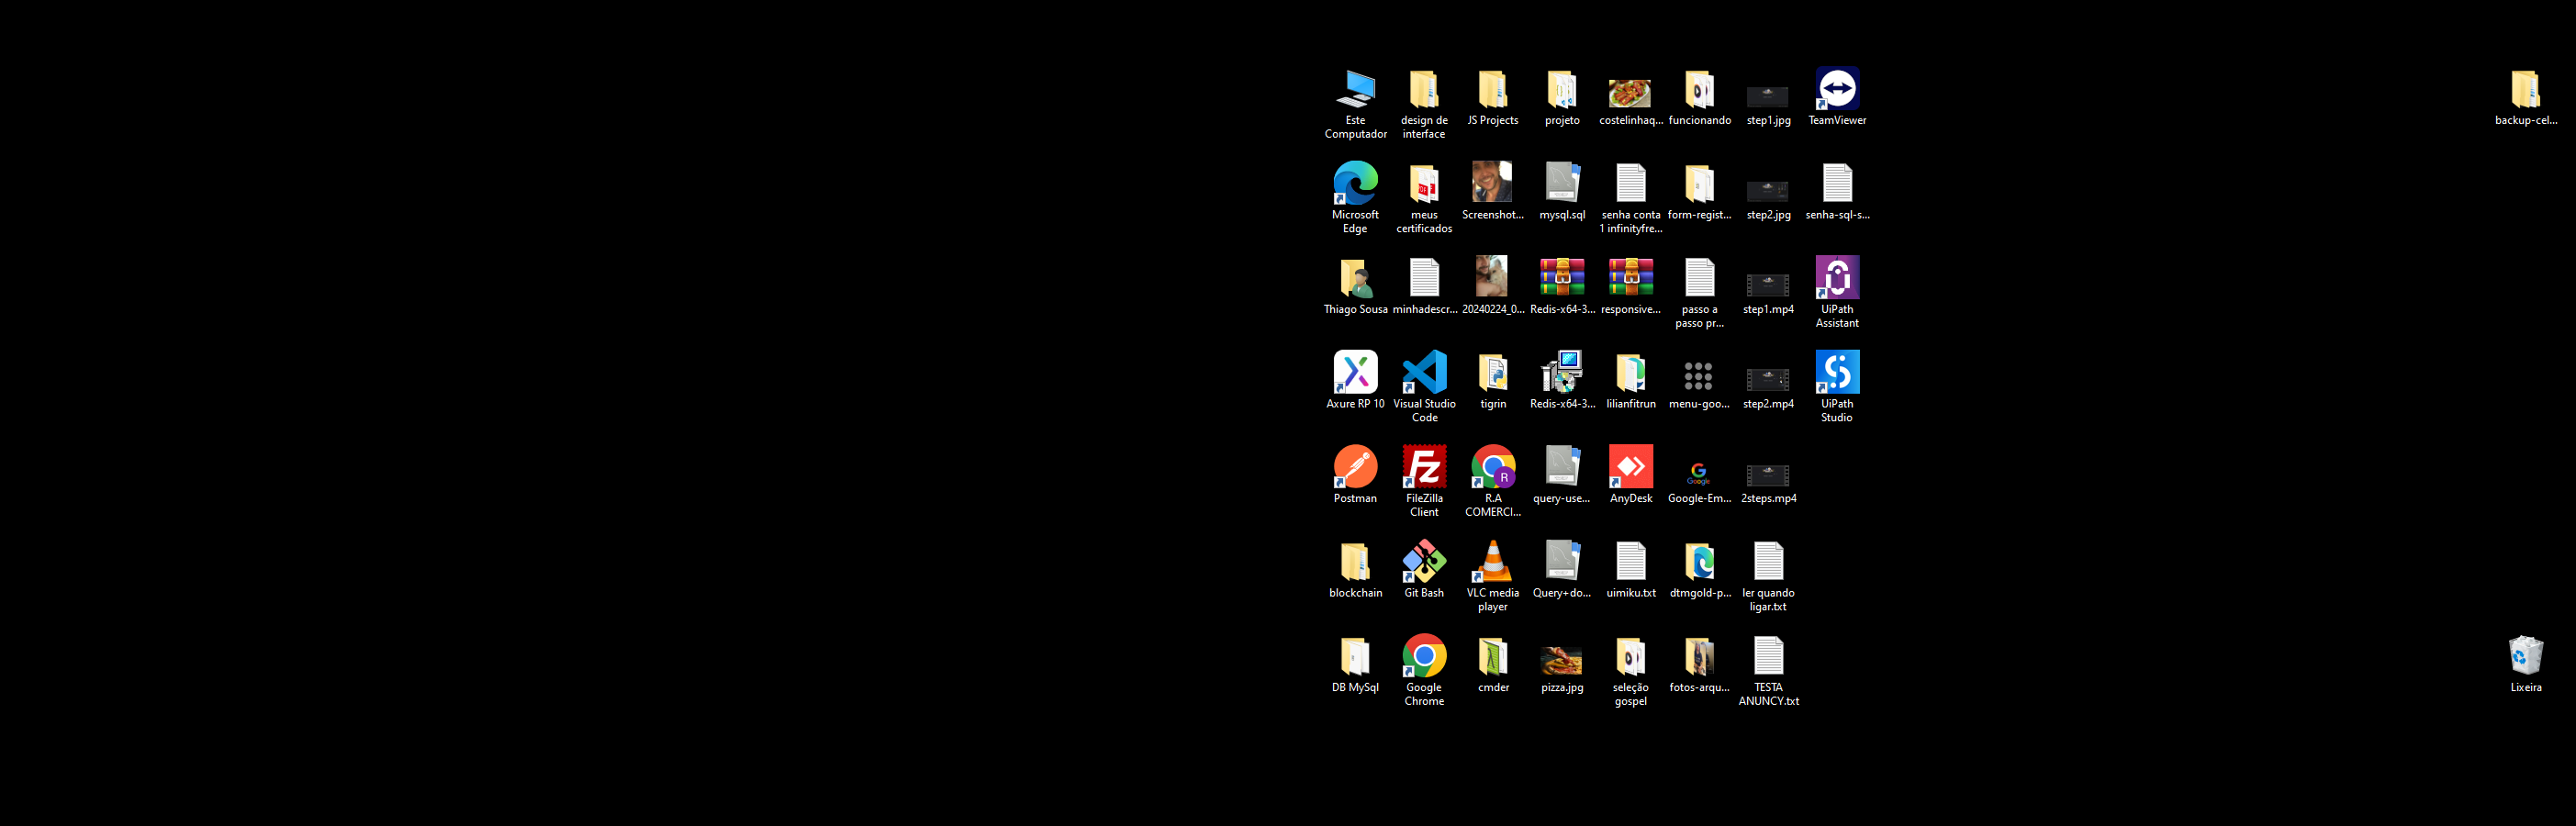
Task: Processo em Branco
Workflow: Main

Step 1: Use Application: Program Manager on the element in window 'Program Manager' (explorer.exe)

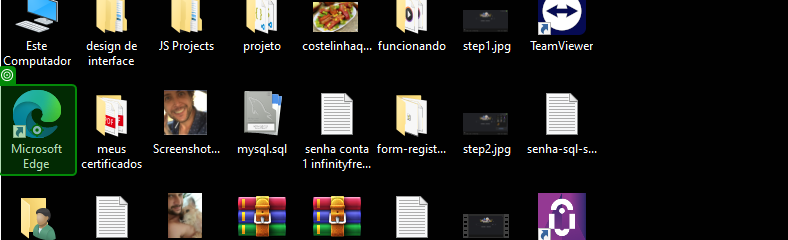
Step 2: click on 'Microsoft Edge'

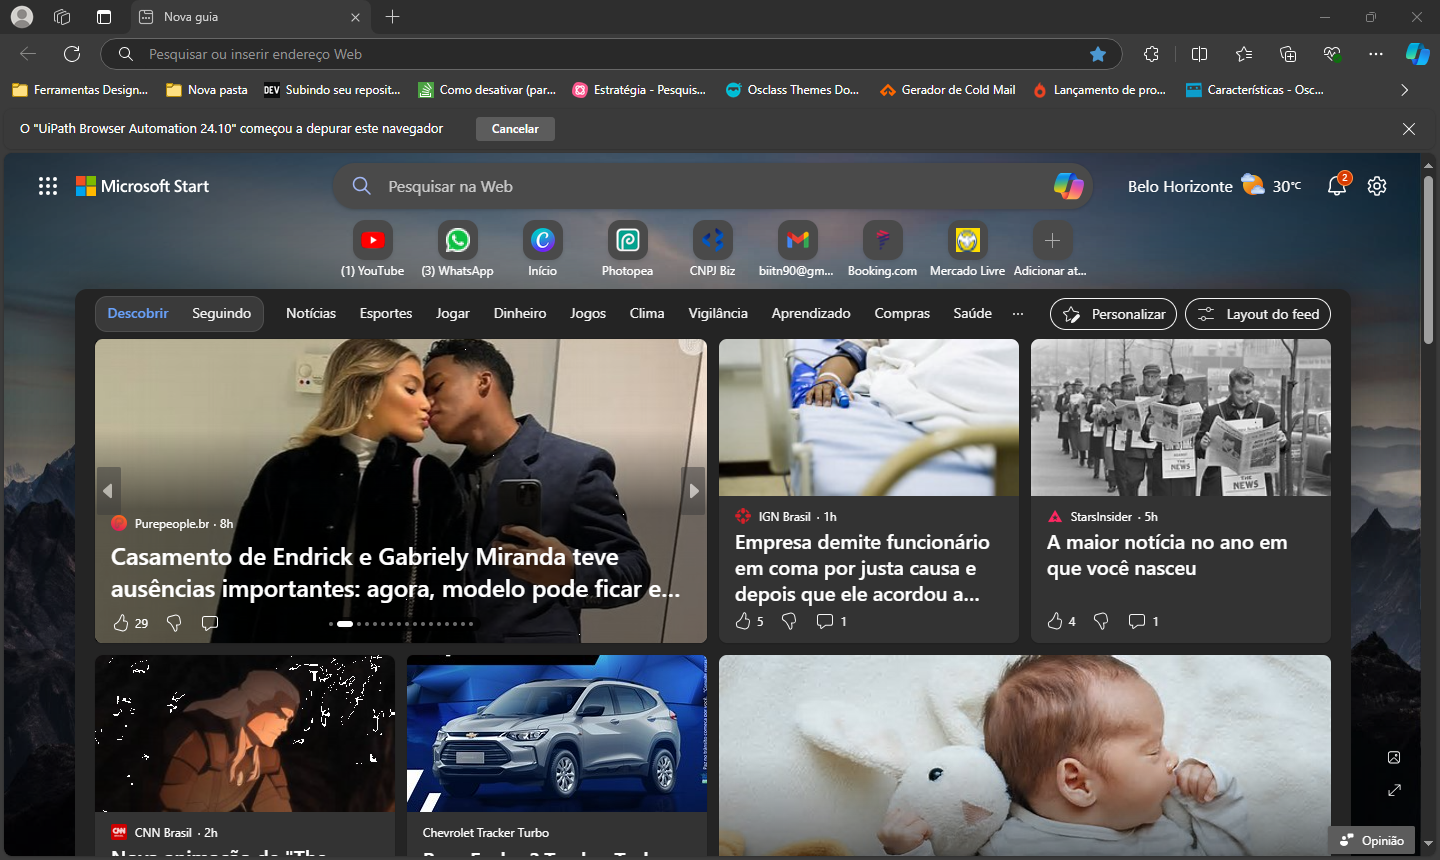
Step 3: Use Browser Edge: Nova guia - Pessoal - Microsoft Edge on the element in window 'Nova guia - Pessoal - Microsoft Edge' (msedge.exe)

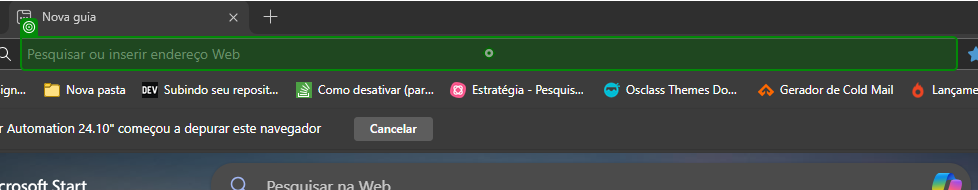
Step 4: type "www.google.com.br" into 'editable text Barra de …'

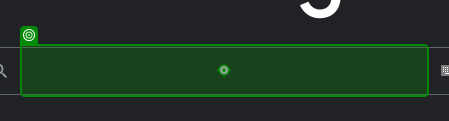
Step 5: type "Tradutor Google" into 'TEXTAREA APjFqb'

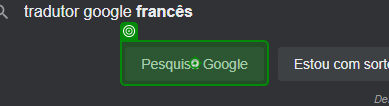
Step 6: click on 'Pesquisa Google'

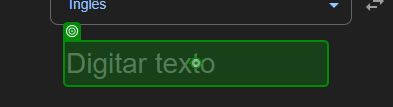
Step 7: type "Hello World" into 'TEXTAREA tw-source-text…'

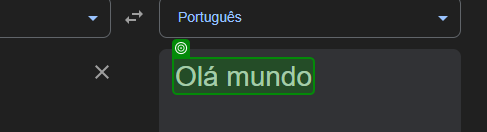
Step 8: get-text from 'Olá mundo'